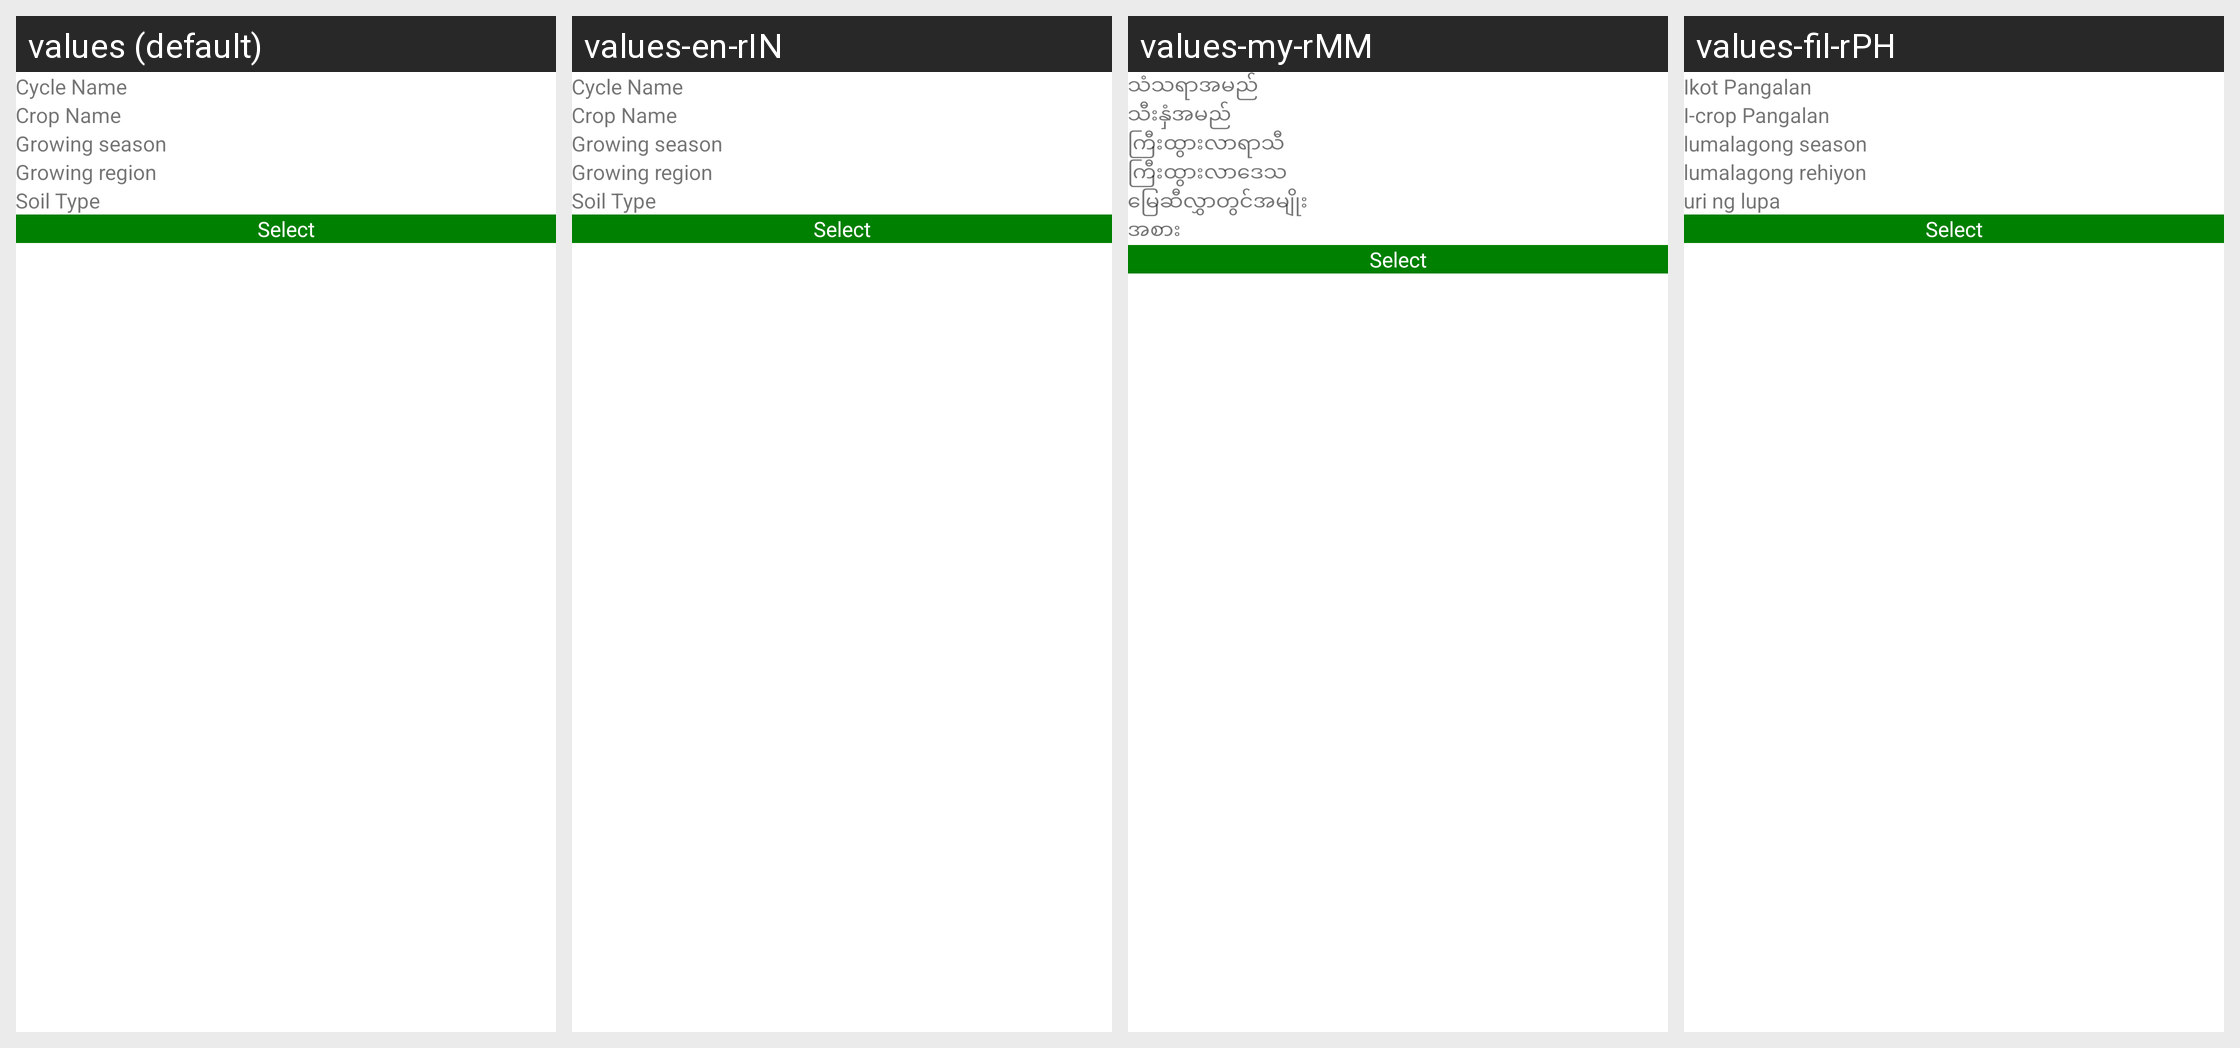

Strings drawn on this Android screen and how each of the app's shown locales translates them:
Android screen res/layout/rv_layout_assign_calendar.xml rendered under 4 locales, left to right: values (default), values-en-rIN, values-my-rMM, values-fil-rPH. Device: Nexus 5 (rendered at 1080×1920; each locale shown at half size, 540×960, under a caption strip naming it); theme AppTheme.
Other locales in the repository, not shown: values-gu, values-hi, values-kn, values-mr, values-phi, values-te.
Strings drawn on this screen, with the default value and each locale's value (text and hints the layout hard-codes, and strings that could not be matched under every locale, appear in the picture but are not listed):

cycle_name_label
  values: Cycle Name
  values-en-rIN: Cycle Name
  values-my-rMM: သံသရာအမည်
  values-fil-rPH: Ikot Pangalan

crop_name
  values: Crop Name
  values-en-rIN: Crop Name
  values-my-rMM: သီးနှံအမည်
  values-fil-rPH: I-crop Pangalan

growing_season
  values: Growing season
  values-en-rIN: Growing season
  values-my-rMM: ကြီးထွားလာရာသီ
  values-fil-rPH: lumalagong season

growing_region
  values: Growing region
  values-en-rIN: Growing region
  values-my-rMM: ကြီးထွားလာဒေသ
  values-fil-rPH: lumalagong rehiyon

soil_type_label
  values: Soil Type
  values-en-rIN: Soil Type
  values-my-rMM: မြေဆီလွှာတွင်အမျိုးအစား
  values-fil-rPH: uri ng lupa

select_label
  values: Select
  values-en-rIN: Select
  values-my-rMM: Select  [not translated; the default value is used]
  values-fil-rPH: Select  [not translated; the default value is used]
